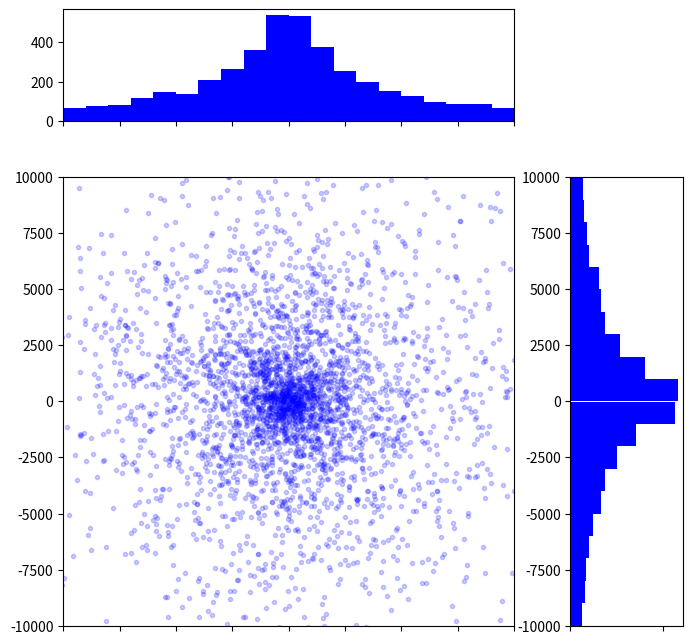
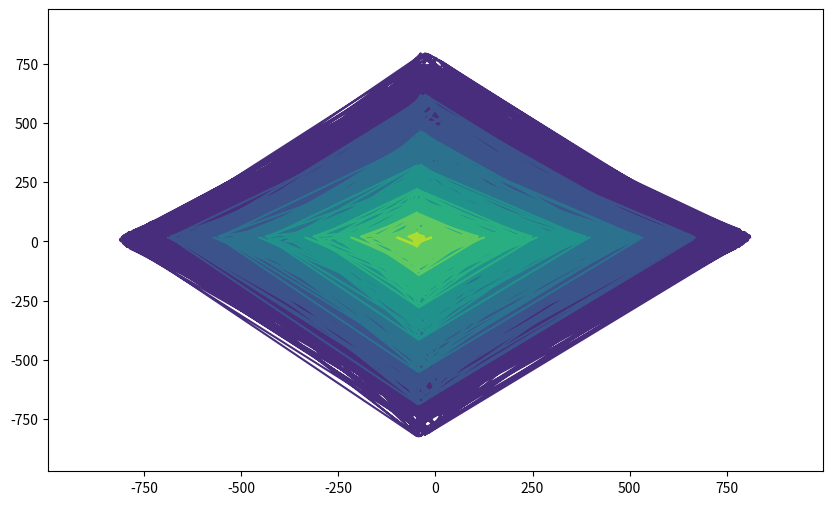

Reproduce these figures in Python, in order.
# To add a new cell, type '# %%'
# To add a new markdown cell, type '# %% [markdown]'
# %% Change working directory from the workspace root to the ipynb file location. Turn this addition off with the DataScience.changeDirOnImportExport setting
# ms-python.python added
import matplotlib.tri as tri
import os
try:
    os.chdir(os.path.join(os.getcwd(), 'week13/homework'))
    print(os.getcwd())
except:
    pass
# %%
import numpy as np
from matplotlib import pyplot as plt
from tqdm import tqdm
import time

time.perf_counter()
start = time.time()

# set parameters
n_samples = 10000
n_step = 10000

# genarte data
# initial condition
# 在（0，0）生成黑洞
# 在以（0，0）为圆心，r=10000的圆盘内生成均匀分布的粒子
# 粒子的初速度为\mu=5的正态分布
r = np.random.uniform(0, 10000, n_samples)
theta = np.random.uniform(0, 2*np.pi, n_samples)
x = r*np.cos(theta)
y = r*np.sin(theta)
vx = np.random.normal(size=n_samples)*5
vy = np.random.normal(size=n_samples)*5

# random walk
x_rand = []
y_rand = []
print("Genarating data>>>")
for i in tqdm(range(n_step)):
    x_rand.append(np.random.random(n_samples) *
                  np.cos(np.random.uniform(0, 2*np.pi, n_samples)))
    y_rand.append(np.random.random(n_samples) *
                  np.sin(np.random.uniform(0, 2*np.pi, n_samples)))

# caculate
print("Caculating>>>")
n = 0
for step in tqdm(range(n_step)):
    r2 = x**2 + y**2
    F = 100000 / r2**1.5
    ax = -F * x
    ay = -F * y
    vx += ax
    vy += ay
    x += x_rand[step] + vx
    y += y_rand[step] + vy

# save each single picture every 50 step and later generate them into GIF
'''
    if (step % 50 == 0):
        plt.figure(figsize=(10,10))
        plt.plot([0],[0], 'ro', markersize=5)
        plt.plot(x, y, 'bo', markersize=3, alpha=0.2)
        plt.xlim(-n_samples , n_samples )
        plt.ylim(-n_samples , n_samples )
        plt.savefig('./fig/%d.png' % n)
        plt.cla()
        plt.close()
        n = n+1
'''

end = time.time()
elapse = end - start
print('total time: ' + str(elapse))
# saveGif.main(n)


# %%
# Save gif
'''
import imageio


def create_gif(image_list, gif_name):

    frames = []
    for image_name in image_list:
        frames.append(imageio.imread(image_name))
    # Save them as frames into a gif
    imageio.mimsave(gif_name, frames, 'GIF', duration=0.005)
    print("Complete !")
    return


def main(n):
    image_list = []
    for i in range(n):
        image_list.append('./fig/'+str(i) + '.png')
    gif_name = 'created_gif'
    create_gif(image_list, gif_name)


if __name__ == "__main__":
    main(n)

'''
# %%
# plot the scatter and the hist
print("ploting scatter and hist...")
plt.figure(figsize=(8, 8))
grid = plt.GridSpec(4, 4, wspace=0.5, hspace=0.5)

main_ax = plt.subplot(grid[1:4, 0:3])
plt.plot(x, y, 'bo', markersize=3, alpha=0.2)
plt.xlim(-n_samples, n_samples)
plt.ylim(-n_samples, n_samples)

y_hist = plt.subplot(grid[1:4, 3], xticklabels=[], sharey=main_ax)
plt.hist(y, 20, range=(-n_samples, n_samples),
         orientation='horizontal', color='blue')

x_hist = plt.subplot(grid[0, 0:3], xticklabels=[], sharex=main_ax)
plt.hist(x, 20, range=(-n_samples, n_samples),
         orientation='vertical', color='blue')

plt.show()


# %%
# plot contour
print("ploting contour...")
v = (vx**2+vy**2)/2
data = np.concatenate(
    [x.reshape(-1, 1), y.reshape(-1, 1), v.reshape(-1, 1)], axis=1)
len(data)

# set x,y limit to 1000
mask1 = abs(data[:, 0]) < 1000
DATA = data[mask1]
mask2 = abs(DATA[:, 1]) < 1000
DATA = DATA[mask2]
xi = DATA[:, 0]
yi = DATA[:, 1]
zi = DATA[:, 2]

# Linear triangulation interpolate
triang = tri.Triangulation(xi, yi)
interpolator = tri.LinearTriInterpolator(triang, zi)
X, Y = np.meshgrid(xi, yi)
Z = interpolator(X, Y)


plt.figure(figsize=(10, 6))
# 填充颜色，f即filled
# plt.contourf(X,Y,Z)
# 画等高线
plt.contour(X, Y, Z)
plt.show()
